Run: headless pygame with SDL's dummy video driver; simulated clock (each Clock.tick advances the game by its frame time, no real sleeping); random seed 0; keys injected as events and as key.get_pressed() state; no mouse input.
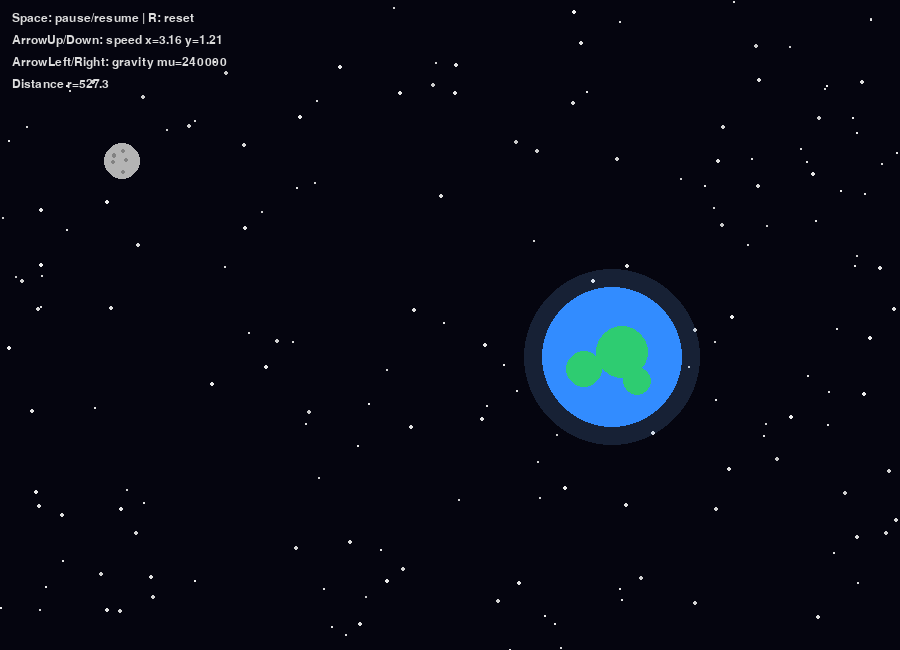
Frame 1 of 4 · flips 1–60 · no input
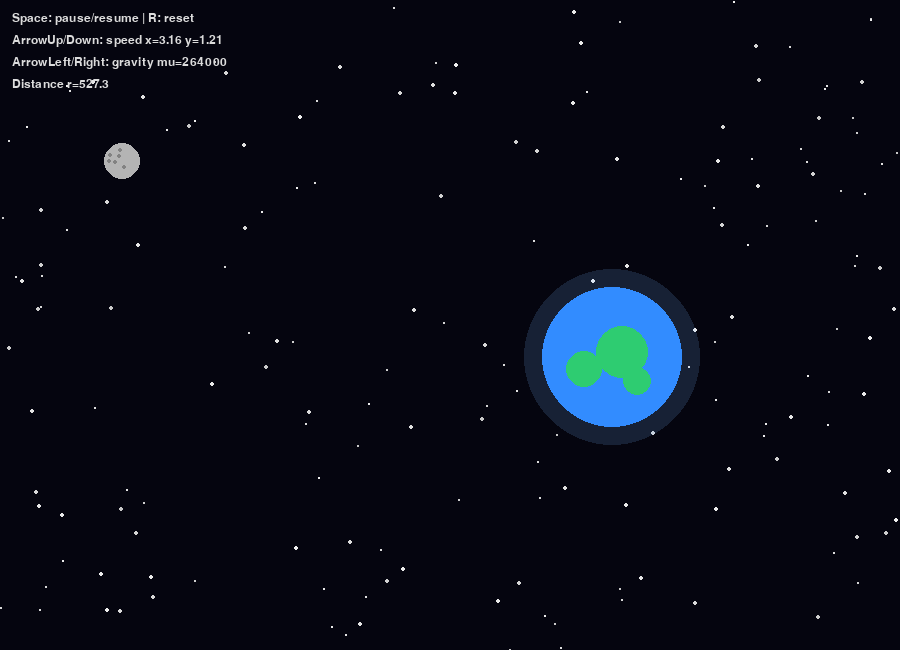
Frame 2 of 4 · flips 61–180 · tapped SPACE, RETURN · held RIGHT (→), D
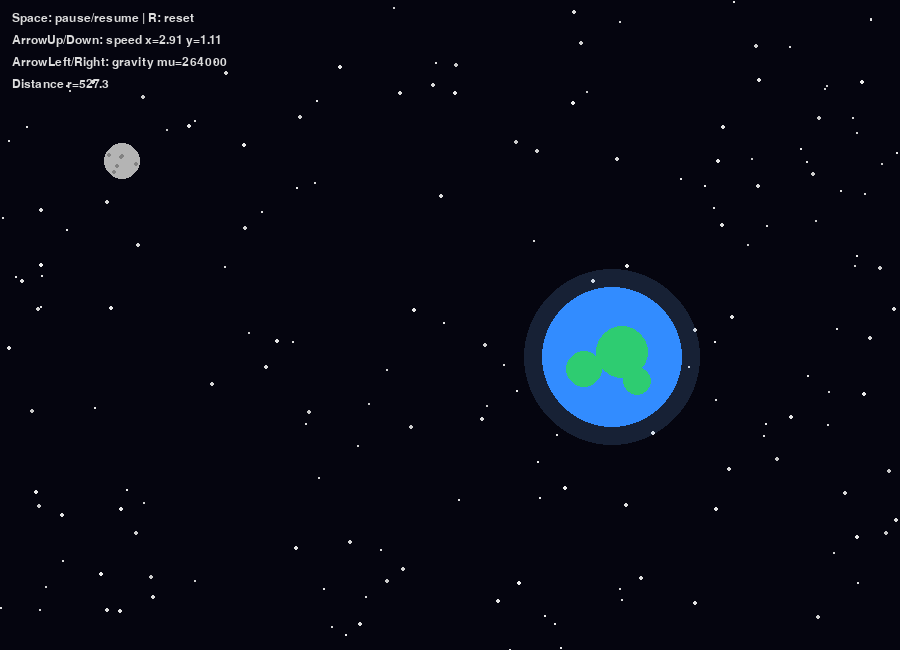
Frame 3 of 4 · flips 181–300 · held DOWN (↓), S
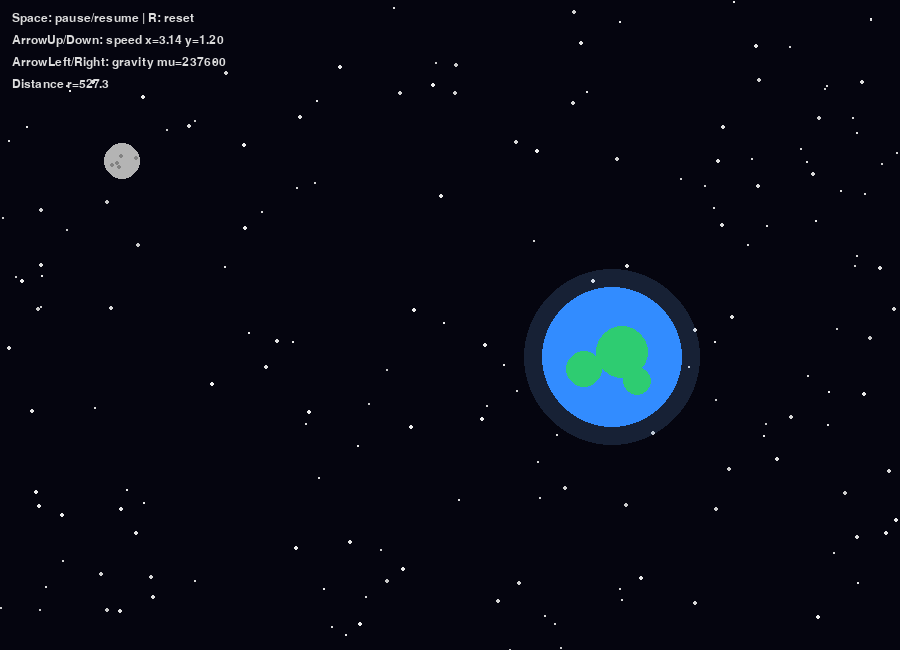
Frame 4 of 4 · flips 301–420 · held LEFT (←), A, UP (↑), W

The pygame program that drew these frames:

import pygame
import math
import random
import sys

# ---- Setup ----
pygame.init()
WIDTH, HEIGHT = 900, 650
screen = pygame.display.set_mode((WIDTH, HEIGHT))
pygame.display.set_caption("Asteroid Orbit and Impact (Gravity)")

clock = pygame.time.Clock()
FONT = pygame.font.SysFont("Arial", 18)

# ---- Colors ----
BLACK = (5, 5, 15)
WHITE = (240, 240, 240)
EARTH_BLUE = (50, 140, 255)
EARTH_GREEN = (46, 204, 113)
ATMOS = (120, 180, 255, 40)
ASTEROID = (180, 180, 180)
SMOKE = (255, 140, 0)

# ---- World objects ----
earth_pos = pygame.Vector2(WIDTH * 0.68, HEIGHT * 0.55)
earth_radius = 70

# Gravitational parameter (scaled for 2D screen):
# Larger -> stronger pull (curvier orbits / faster impact)
mu = 240000.0  # acts like G*M in screen units

# ---- Asteroid initial state ----
pos = pygame.Vector2(120, 160)
vel = pygame.Vector2(2.4, 0.9)  # try changing direction/speed
asteroid_radius = 18

# ---- Visual extras ----
stars = [(random.randint(0, WIDTH), random.randint(0, HEIGHT), random.randint(1, 2)) for _ in range(180)]
trail = []  # store previous positions
max_trail = 300
impact = False
paused = False

# ---- Helpers ----
def draw_stars():
    for x, y, s in stars:
        c = (220 + random.randint(-20, 20),) * 3
        pygame.draw.circle(screen, c, (x, y), s)

def draw_earth(surface):
    # Atmosphere glow
    atmos_surface = pygame.Surface((WIDTH, HEIGHT), pygame.SRCALPHA)
    pygame.draw.circle(atmos_surface, ATMOS, earth_pos, earth_radius + 18)
    surface.blit(atmos_surface, (0, 0))
    # Earth body
    pygame.draw.circle(surface, EARTH_BLUE, earth_pos, earth_radius)
    # Simple continents
    for dx, dy, r in [(10, -5, 26), (-28, 12, 18), (25, 24, 14)]:
        pygame.draw.circle(surface, EARTH_GREEN, (int(earth_pos.x + dx), int(earth_pos.y + dy)), r)

def draw_asteroid(surface, p):
    pygame.draw.circle(surface, ASTEROID, (int(p.x), int(p.y)), asteroid_radius)
    # speckles
    for _ in range(6):
        a = random.uniform(0, 2 * math.pi)
        rr = random.uniform(3, asteroid_radius - 3)
        sx = int(p.x + rr * math.cos(a))
        sy = int(p.y + rr * math.sin(a))
        pygame.draw.circle(surface, (130, 130, 130), (sx, sy), 2)

def draw_trail(surface, pts):
    if len(pts) > 3:
        for i in range(1, len(pts)):
            c = (255, 160, 80) if i % 2 == 0 else (255, 210, 120)
            pygame.draw.line(surface, c, pts[i - 1], pts[i], 2)

def explode(surface):
    # expanding rings
    for r in range(earth_radius, earth_radius + 180, 18):
        color = (255, 90 + (r % 60), 0)
        pygame.draw.circle(surface, color, earth_pos, r, 3)
    msg = pygame.font.SysFont("Arial", 42, bold=True).render("IMPACT!", True, WHITE)
    rect = msg.get_rect(center=(WIDTH // 2, HEIGHT // 8))
    surface.blit(msg, rect)

def collide(p):
    return (p - earth_pos).length() <= (earth_radius + asteroid_radius)

# ---- Main loop ----
running = True
while running:
    dt = clock.tick(60) / 1000.0  # seconds per frame
    for event in pygame.event.get():
        if event.type == pygame.QUIT:
            running = False
        elif event.type == pygame.KEYDOWN:
            if event.key == pygame.K_SPACE:
                paused = not paused
            elif event.key == pygame.K_r:
                # Reset
                pos = pygame.Vector2(120, 160)
                vel = pygame.Vector2(2.4, 0.9)
                trail.clear()
                impact = False
                paused = False
            elif event.key == pygame.K_UP:
                vel *= 1.08
            elif event.key == pygame.K_DOWN:
                vel *= 0.92
            elif event.key == pygame.K_LEFT:
                mu *= 0.9
            elif event.key == pygame.K_RIGHT:
                mu *= 1.1

    if not paused and not impact:
        # Gravity
        r_vec = earth_pos - pos
        r = r_vec.length()
        if r != 0:
            # a = mu * r_vec / r^3
            acc = (mu / (r**3)) * r_vec
        else:
            acc = pygame.Vector2(0, 0)

        # Integrate velocity and position
        vel += acc * dt
        pos += vel * dt

        # Store trail
        trail.append((int(pos.x), int(pos.y)))
        if len(trail) > max_trail:
            trail.pop(0)

        # Impact check
        if collide(pos):
            impact = True

        # Keep within screen (bounce lightly if desired)
        if pos.x < 0 or pos.x > WIDTH or pos.y < 0 or pos.y > HEIGHT:
            # Simple soft wrap to keep it visible
            pos.x = max(10, min(WIDTH - 10, pos.x))
            pos.y = max(10, min(HEIGHT - 10, pos.y))
            vel *= 0.95

    # ---- Draw ----
    screen.fill(BLACK)
    draw_stars()
    draw_trail(screen, trail)
    draw_earth(screen)
    if not impact:
        draw_asteroid(screen, pos)
    else:
        explode(screen)

    # HUD
    hud = [
        f"Space: pause/resume | R: reset",
        f"ArrowUp/Down: speed x={vel.x:.2f} y={vel.y:.2f}",
        f"ArrowLeft/Right: gravity mu={mu:.0f}",
        f"Distance r={(earth_pos - pos).length():.1f}",
    ]
    for i, t in enumerate(hud):
        txt = FONT.render(t, True, (220, 220, 220))
        screen.blit(txt, (12, 12 + i * 22))

    pygame.display.flip()

pygame.quit()
sys.exit()
